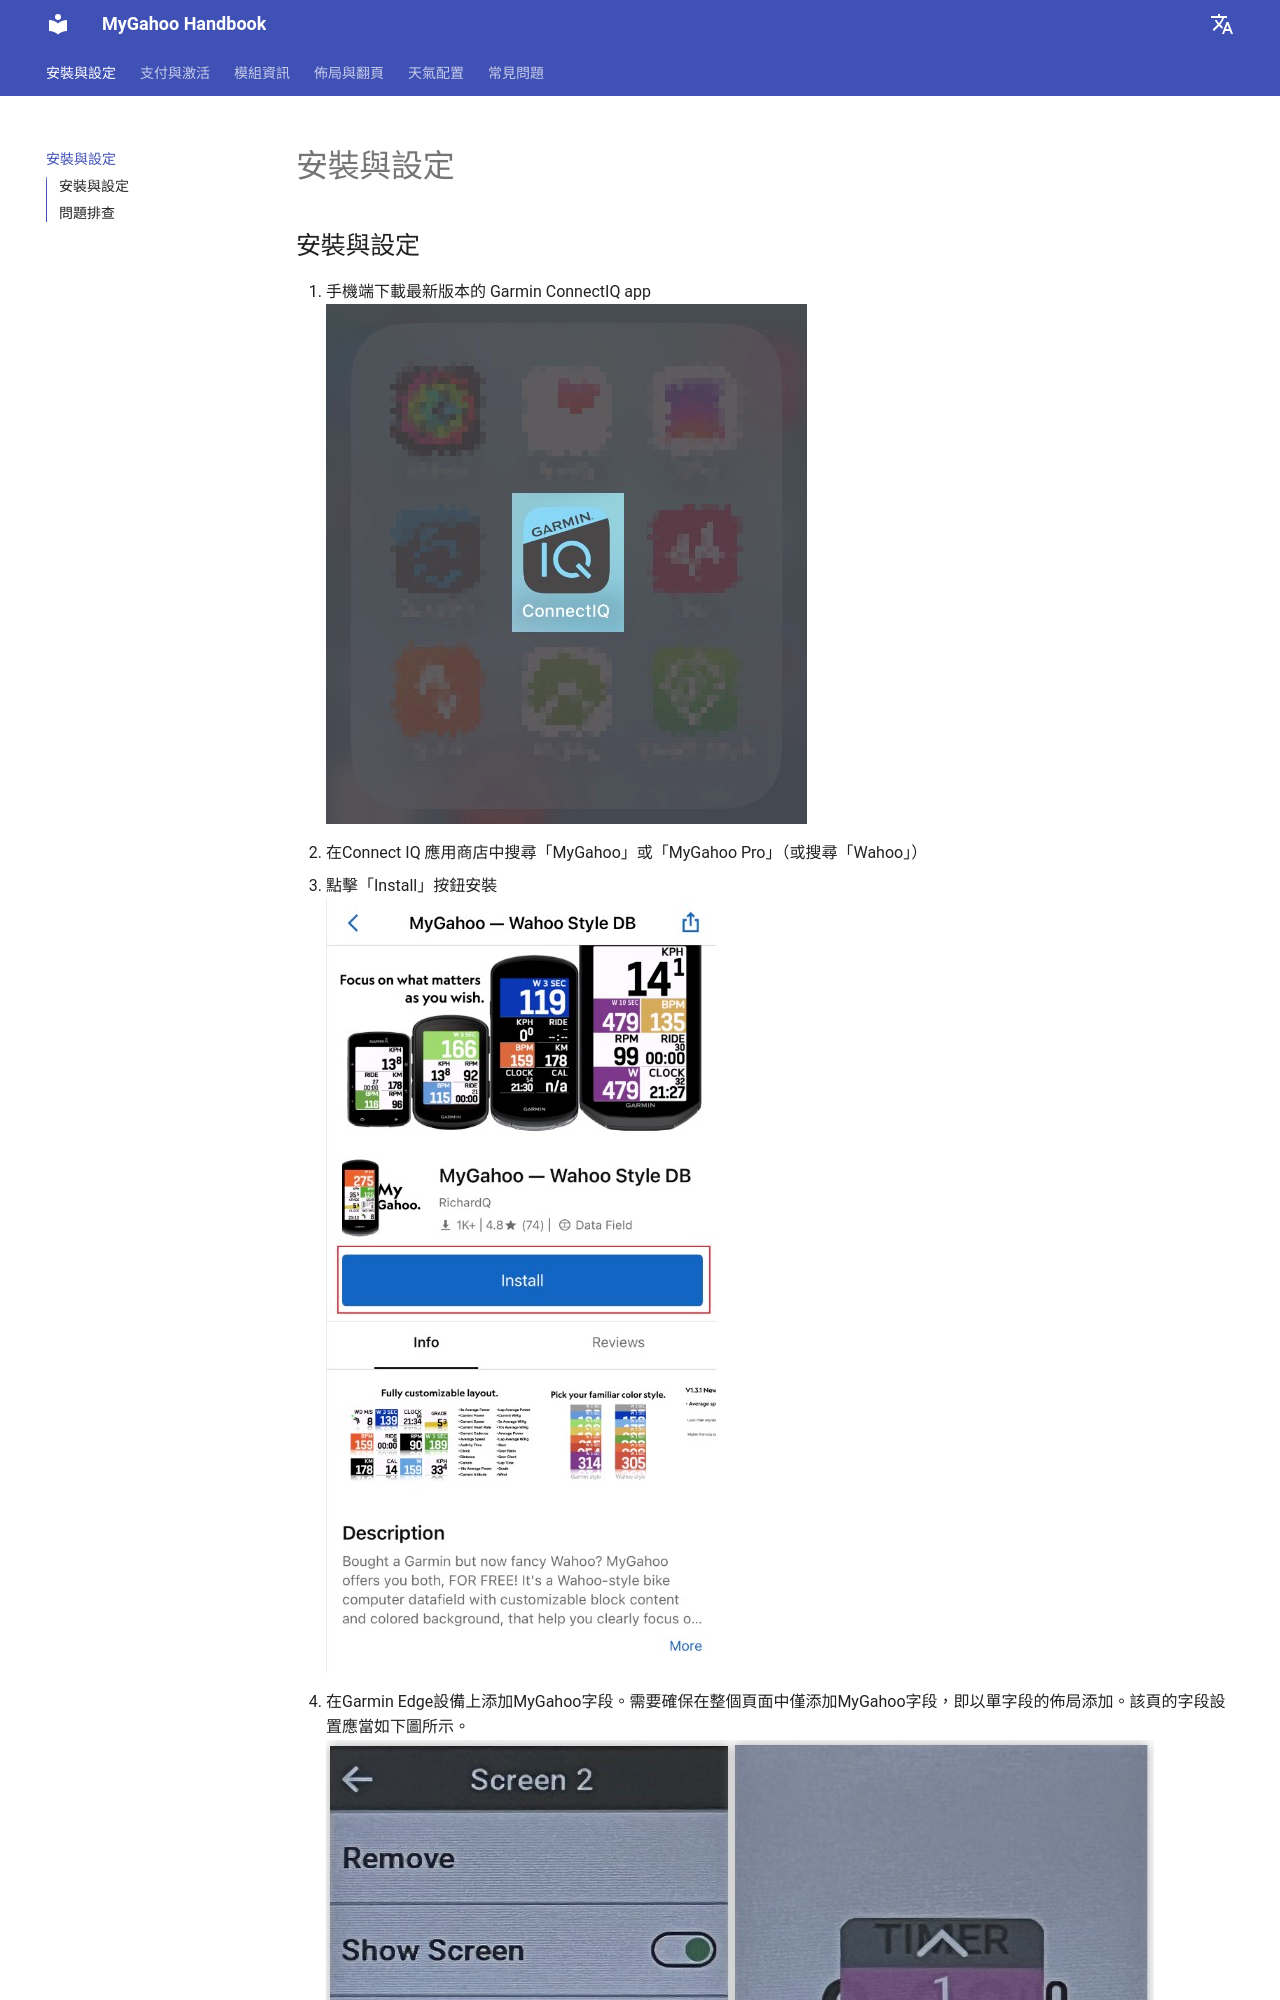

repository: MyGahoo/documents · page: zh-TW/installation/index.html · generator: mkdocs

# 安裝與設定

## 安裝與設定
1. 手機端下載最新版本的 Garmin ConnectIQ app
<br>
![Garmin ConnectIQ app 01](images/inst_01.jpg)
<br>
2. 在Connect IQ 應用商店中搜尋「MyGahoo」或「MyGahoo Pro」（或搜尋「Wahoo」）
3. 點擊「Install」按鈕安裝
<br>
![Garmin ConnectIQ app 02](images/inst_02.jpg)
<br>
4. 在Garmin Edge設備上添加MyGahoo字段。需要確保在整個頁面中僅添加MyGahoo字段，即以單字段的佈局添加。該頁的字段設置應當如下圖所示。
<br>
![Edge setting](images/one_field.jpg)
<br>
5. 再次進入 Connect IQ 應用商店的MyGahoo頁面，
